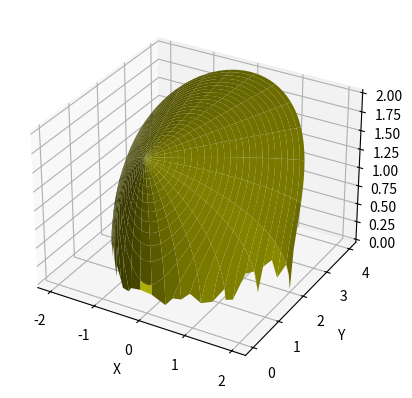

Generate this figure with matplotlib:
from mpl_toolkits.mplot3d import Axes3D
import matplotlib.pyplot as plt
import numpy as np
from matplotlib import cm

fig = plt.figure()

v = np.linspace(0, 2 * np.pi, 100)
u = np.linspace(0, 2, 100)

x = np.outer(np.ones(np.size(v)),np.cos(v))
y = np.outer(np.ones(np.size(v)),(1.0+np.sin(v)))
z = np.outer(u,np.sqrt(2.0 - 2.0*np.sin(v)))

x = np.outer(u,np.cos(v))
y = np.outer(u,(1.0+np.sin(v)))
z = np.sqrt(np.outer(np.ones(np.size(u)),4.0*np.ones(np.size(v))) - np.outer(u,2.0*(1.0-np.sin(v))))


ax = fig.add_subplot(111, projection='3d')
ax.plot_surface(x, y, z,  rstride=4, cstride=4, color='y')
ax.set_xlabel('X')
ax.set_ylabel('Y')
ax.set_zlabel('Z')
plt.savefig("planoCortado.png")

#ax1.set_ylim([-5, 5])
#ax1.set_xlim([-5, 5])

#plt.savefig("cilindrocortado.png")

plt.show()